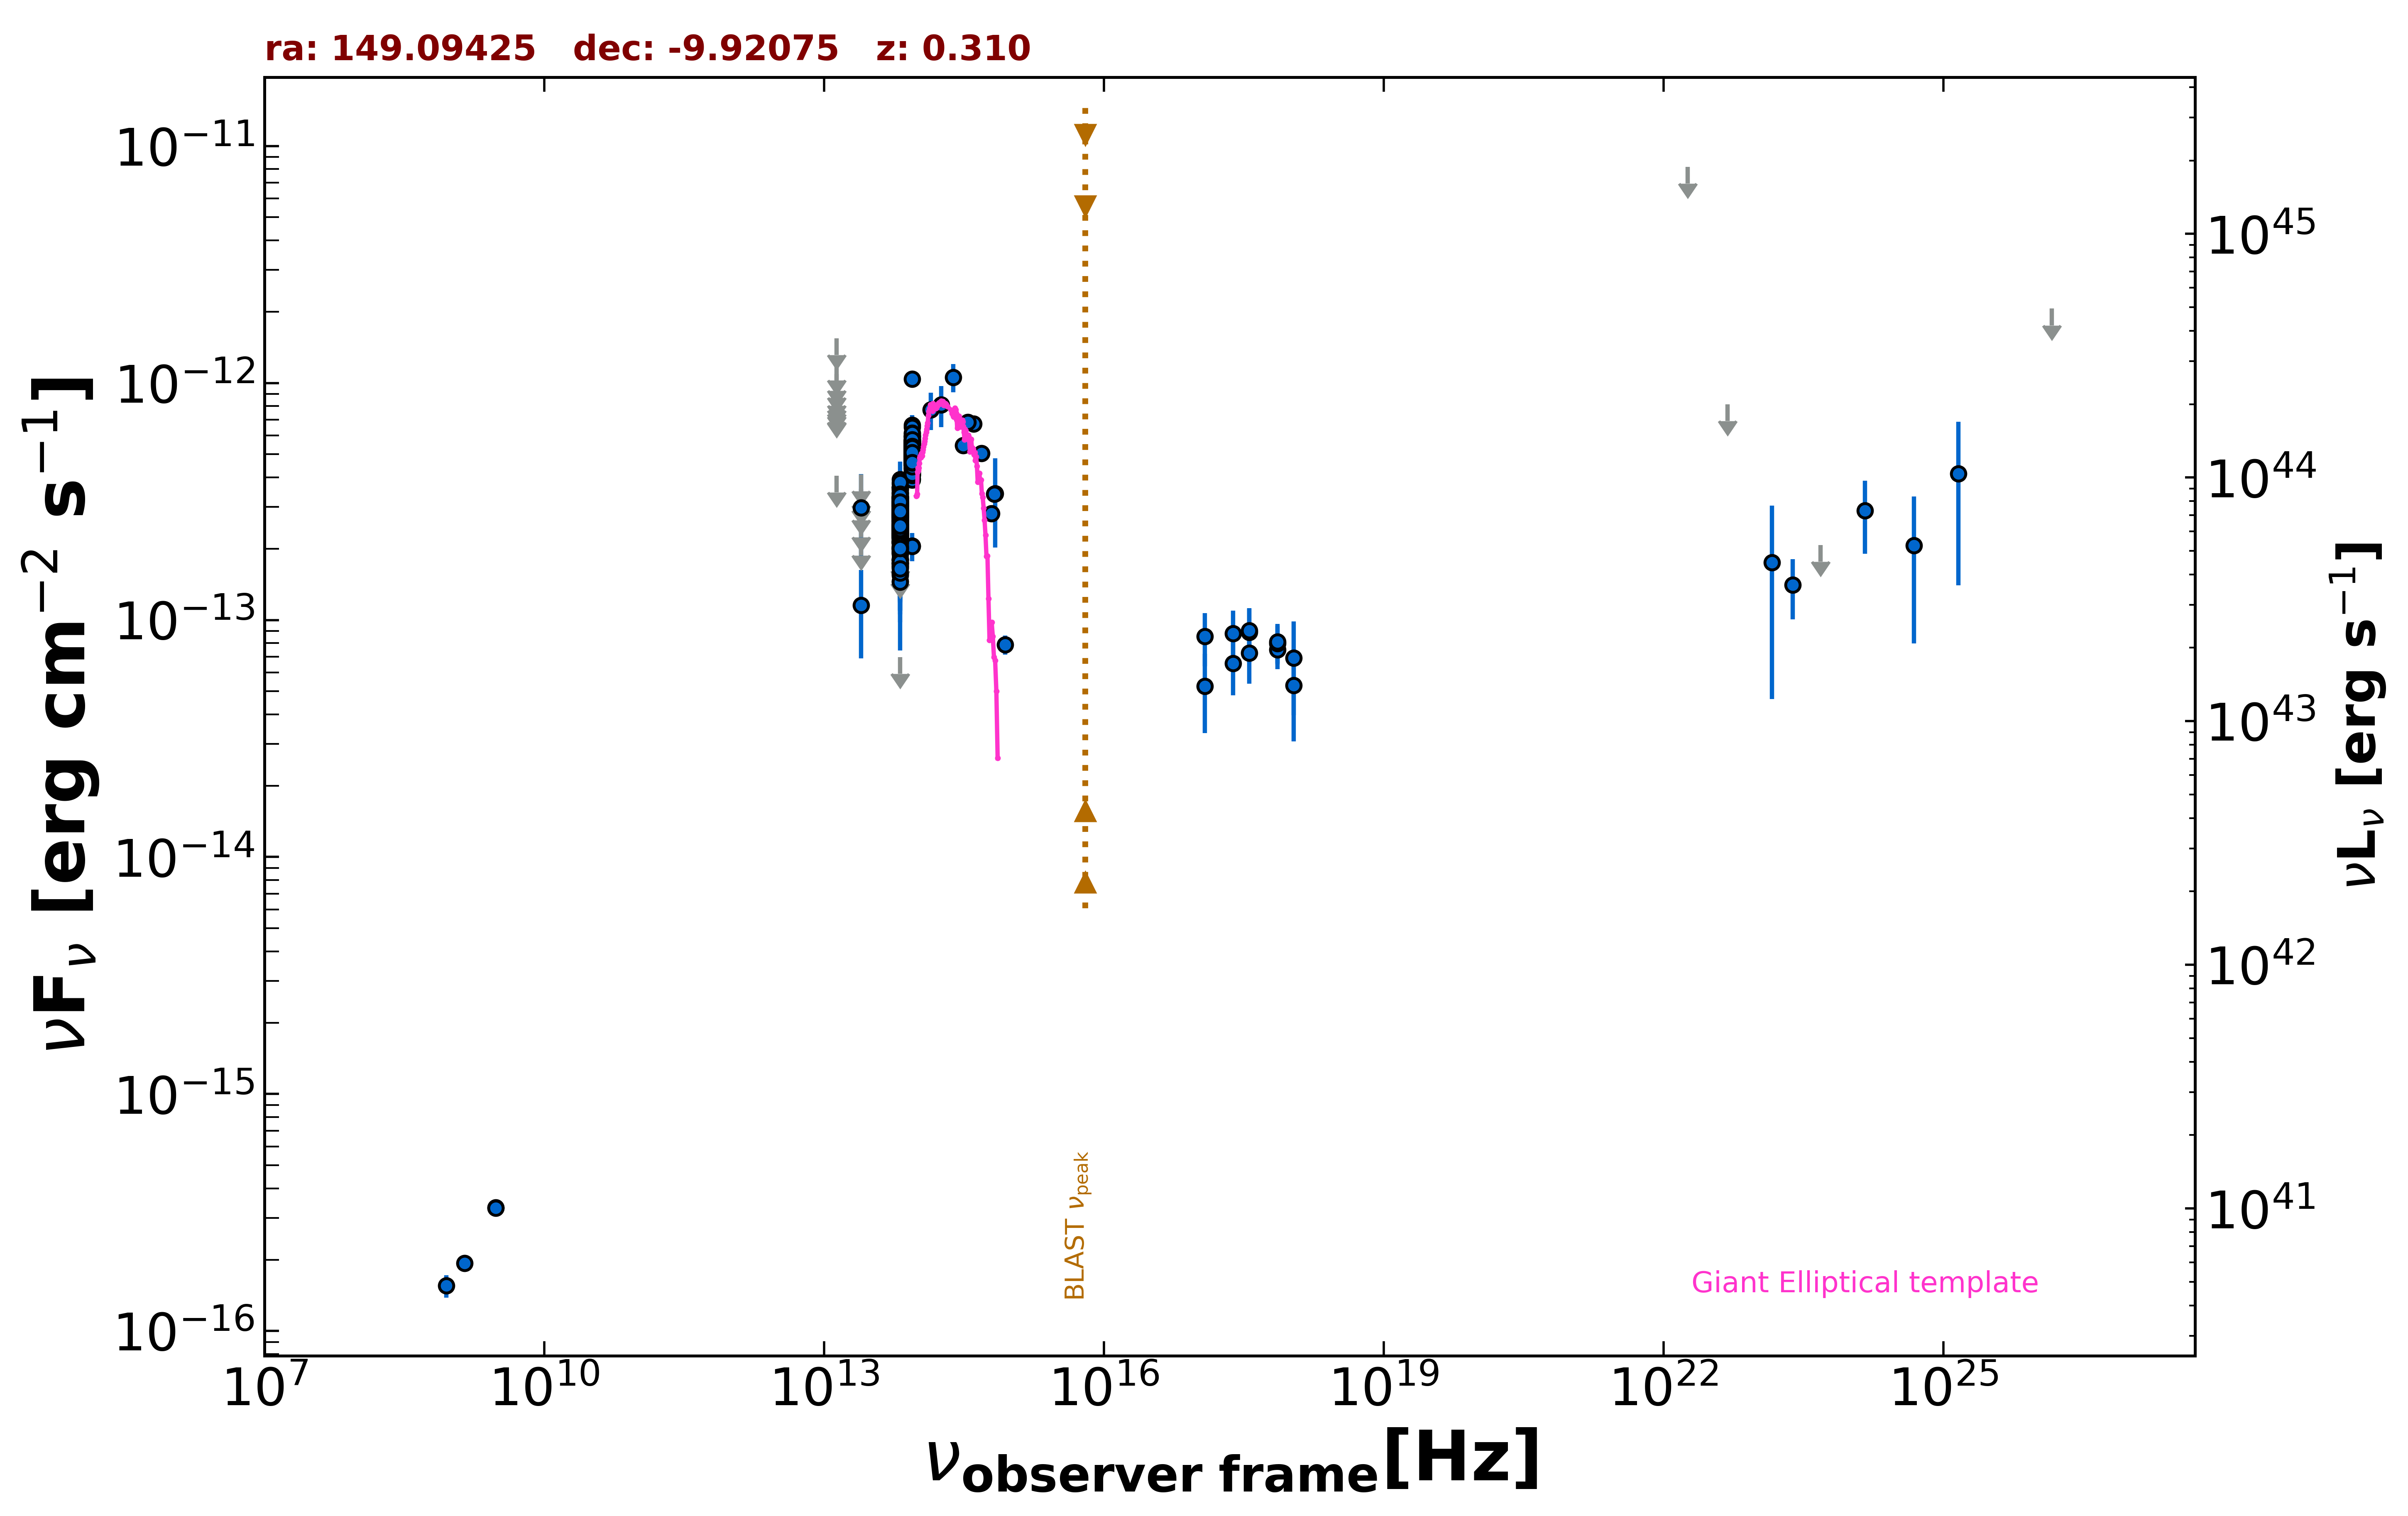

The data file committed next to this chart (first rows):
freq., flux, err_flux, MJD_start, MJD_end, flag, catalog, reference
1.400e+09, 1.932e-16, 8.400e-18, 55000, 55000, , NVSS, Condon et al. 1998  AJ  115  1693
8.870e+08, 1.552e-16, 1.685e-17, 55000, 55000, , RACS, Hale et al. 2021  PASA  38  e058
3.000e+09, 3.321e-16, 9.000e-18, 55000, 55000, , VLASSQL, Gordon et al. 2021  ApJS  255  30
3.000e+09, 3.302e-16, 8.750e-18, 55000, 55000, , VLASSQL, Gordon et al. 2021  ApJS  255  30
2.418e+17, 6.574e-14, 1.773e-14, 57025, 57201, , 1OUSX, Giommi et al. in preparation
3.627e+17, 7.258e-14, 1.869e-14, 57025, 57201, , 1OUSX, Giommi et al. in preparation
7.253e+17, 7.491e-14, 1.278e-14, 57025, 57201, , 1OUSX, Giommi et al. in preparation
1.088e+18, 5.295e-14, 2.225e-14, 57025, 57201, , 1OUSX, Giommi et al. in preparation
7.253e+17, 7.970e-14, 1.488e-14, 55000, 55000, , 2SXPS, Evans et al. 2020  ApJS  247  54
1.209e+17, 5.266e-14, 1.936e-14, 55000, 55000, , 2SXPS, Evans et al. 2020  ApJS  247  54
3.627e+17, 8.894e-14, 2.276e-14, 55000, 55000, , 2SXPS, Evans et al. 2020  ApJS  247  54
1.088e+18, 6.917e-14, 2.956e-14, 55000, 55000, , 2SXPS, Evans et al. 2020  ApJS  247  54
1.389e+14, 7.706e-13, 1.385e-13, 55000, 55000, , 2MASS, Skrutskie et al. 2006  AJ  131  1163
1.804e+14, 8.101e-13, 1.585e-13, 55000, 55000, , 2MASS, Skrutskie et al. 2006  AJ  131  1163
2.427e+14, 1.058e-12, 1.459e-13, 55000, 55000, , 2MASS, Skrutskie et al. 2006  AJ  131  1163
8.817e+13, 2.053e-13, 2.700e-15, 55000, 55000, , UNWISE, Schlafly et al. 2019  ApJS  240  30
6.517e+13, 2.125e-13, 3.850e-15, 55000, 55000, , UNWISE, Schlafly et al. 2019  ApJS  240  30
8.817e+13, 5.092e-13, 1.360e-14, 55000, 55000, , WISE, Wright et al. 2010  AJ  140  1868
6.517e+13, 2.431e-13, 1.075e-14, 55000, 55000, , WISE, Wright et al. 2010  AJ  140  1868
2.498e+13, 1.156e-13, 4.677e-14, 55000, 55000, , WISE, Wright et al. 2010  AJ  140  1868
1.363e+13, 4.066e-13, 0.000e+00, 55000, 55000, UL, WISE, Wright et al. 2010  AJ  140  1868
8.817e+13, 6.015e-13, 4.210e-14, 57353, 57353, , NEOWISE, Mainzer et al. 2014  ApJ  792  30
6.517e+13, 2.461e-13, 4.885e-14, 57353, 57353, , NEOWISE, Mainzer et al. 2014  ApJ  792  30
8.817e+13, 4.584e-13, 2.745e-14, 57353, 57353, , NEOWISE, Mainzer et al. 2014  ApJ  792  30
6.517e+13, 2.145e-13, 4.375e-14, 57353, 57353, , NEOWISE, Mainzer et al. 2014  ApJ  792  30
8.817e+13, 5.676e-13, 3.245e-14, 57352, 57352, , NEOWISE, Mainzer et al. 2014  ApJ  792  30
6.517e+13, 3.271e-13, 3.805e-14, 57352, 57352, , NEOWISE, Mainzer et al. 2014  ApJ  792  30
8.817e+13, 4.827e-13, 3.245e-14, 57353, 57353, , NEOWISE, Mainzer et al. 2014  ApJ  792  30
6.517e+13, 2.504e-13, 4.405e-14, 57353, 57353, , NEOWISE, Mainzer et al. 2014  ApJ  792  30
8.817e+13, 4.695e-13, 2.815e-14, 57353, 57353, , NEOWISE, Mainzer et al. 2014  ApJ  792  30
6.517e+13, 2.656e-13, 4.150e-14, 57353, 57353, , NEOWISE, Mainzer et al. 2014  ApJ  792  30
8.817e+13, 5.697e-13, 3.095e-14, 57353, 57353, , NEOWISE, Mainzer et al. 2014  ApJ  792  30
6.517e+13, 2.445e-13, 3.840e-14, 57353, 57353, , NEOWISE, Mainzer et al. 2014  ApJ  792  30
8.817e+13, 5.078e-13, 2.950e-14, 57353, 57353, , NEOWISE, Mainzer et al. 2014  ApJ  792  30
6.517e+13, 3.441e-13, 4.605e-14, 57353, 57353, , NEOWISE, Mainzer et al. 2014  ApJ  792  30
8.817e+13, 4.627e-13, 2.725e-14, 57353, 57353, , NEOWISE, Mainzer et al. 2014  ApJ  792  30
6.517e+13, 2.226e-13, 3.645e-14, 57353, 57353, , NEOWISE, Mainzer et al. 2014  ApJ  792  30
8.817e+13, 5.723e-13, 2.950e-14, 57352, 57352, , NEOWISE, Mainzer et al. 2014  ApJ  792  30
6.517e+13, 2.431e-13, 5.120e-14, 57352, 57352, , NEOWISE, Mainzer et al. 2014  ApJ  792  30
8.817e+13, 5.537e-13, 3.570e-14, 57353, 57353, , NEOWISE, Mainzer et al. 2014  ApJ  792  30
6.517e+13, 3.265e-13, 3.795e-14, 57353, 57353, , NEOWISE, Mainzer et al. 2014  ApJ  792  30
8.817e+13, 5.681e-13, 3.770e-14, 57353, 57353, , NEOWISE, Mainzer et al. 2014  ApJ  792  30
6.517e+13, 1.737e-13, 4.070e-14, 57353, 57353, , NEOWISE, Mainzer et al. 2014  ApJ  792  30
8.817e+13, 5.619e-13, 3.105e-14, 58085, 58085, , NEOWISE, Mainzer et al. 2014  ApJ  792  30
6.517e+13, 2.612e-13, 6.740e-14, 58085, 58085, , NEOWISE, Mainzer et al. 2014  ApJ  792  30
8.817e+13, 3.941e-13, 3.455e-14, 58084, 58084, , NEOWISE, Mainzer et al. 2014  ApJ  792  30
6.517e+13, 3.055e-13, 4.490e-14, 58084, 58084, , NEOWISE, Mainzer et al. 2014  ApJ  792  30
8.817e+13, 5.562e-13, 2.975e-14, 58084, 58084, , NEOWISE, Mainzer et al. 2014  ApJ  792  30
6.517e+13, 2.686e-13, 5.730e-14, 58084, 58084, , NEOWISE, Mainzer et al. 2014  ApJ  792  30
8.817e+13, 5.129e-13, 3.450e-14, 58084, 58084, , NEOWISE, Mainzer et al. 2014  ApJ  792  30
6.517e+13, 2.155e-13, 3.890e-14, 58084, 58084, , NEOWISE, Mainzer et al. 2014  ApJ  792  30
8.817e+13, 5.096e-13, 2.960e-14, 58084, 58084, , NEOWISE, Mainzer et al. 2014  ApJ  792  30
6.517e+13, 3.185e-13, 5.095e-14, 58084, 58084, , NEOWISE, Mainzer et al. 2014  ApJ  792  30
8.817e+13, 5.461e-13, 3.675e-14, 58084, 58084, , NEOWISE, Mainzer et al. 2014  ApJ  792  30
6.517e+13, 2.851e-13, 5.845e-14, 58084, 58084, , NEOWISE, Mainzer et al. 2014  ApJ  792  30
8.817e+13, 5.201e-13, 2.875e-14, 58084, 58084, , NEOWISE, Mainzer et al. 2014  ApJ  792  30
6.517e+13, 3.024e-13, 4.300e-14, 58084, 58084, , NEOWISE, Mainzer et al. 2014  ApJ  792  30
8.817e+13, 4.903e-13, 2.755e-14, 58084, 58084, , NEOWISE, Mainzer et al. 2014  ApJ  792  30
6.517e+13, 2.000e-13, 4.120e-14, 58084, 58084, , NEOWISE, Mainzer et al. 2014  ApJ  792  30
8.817e+13, 5.431e-13, 3.105e-14, 58084, 58084, , NEOWISE, Mainzer et al. 2014  ApJ  792  30
... 549 more rows
